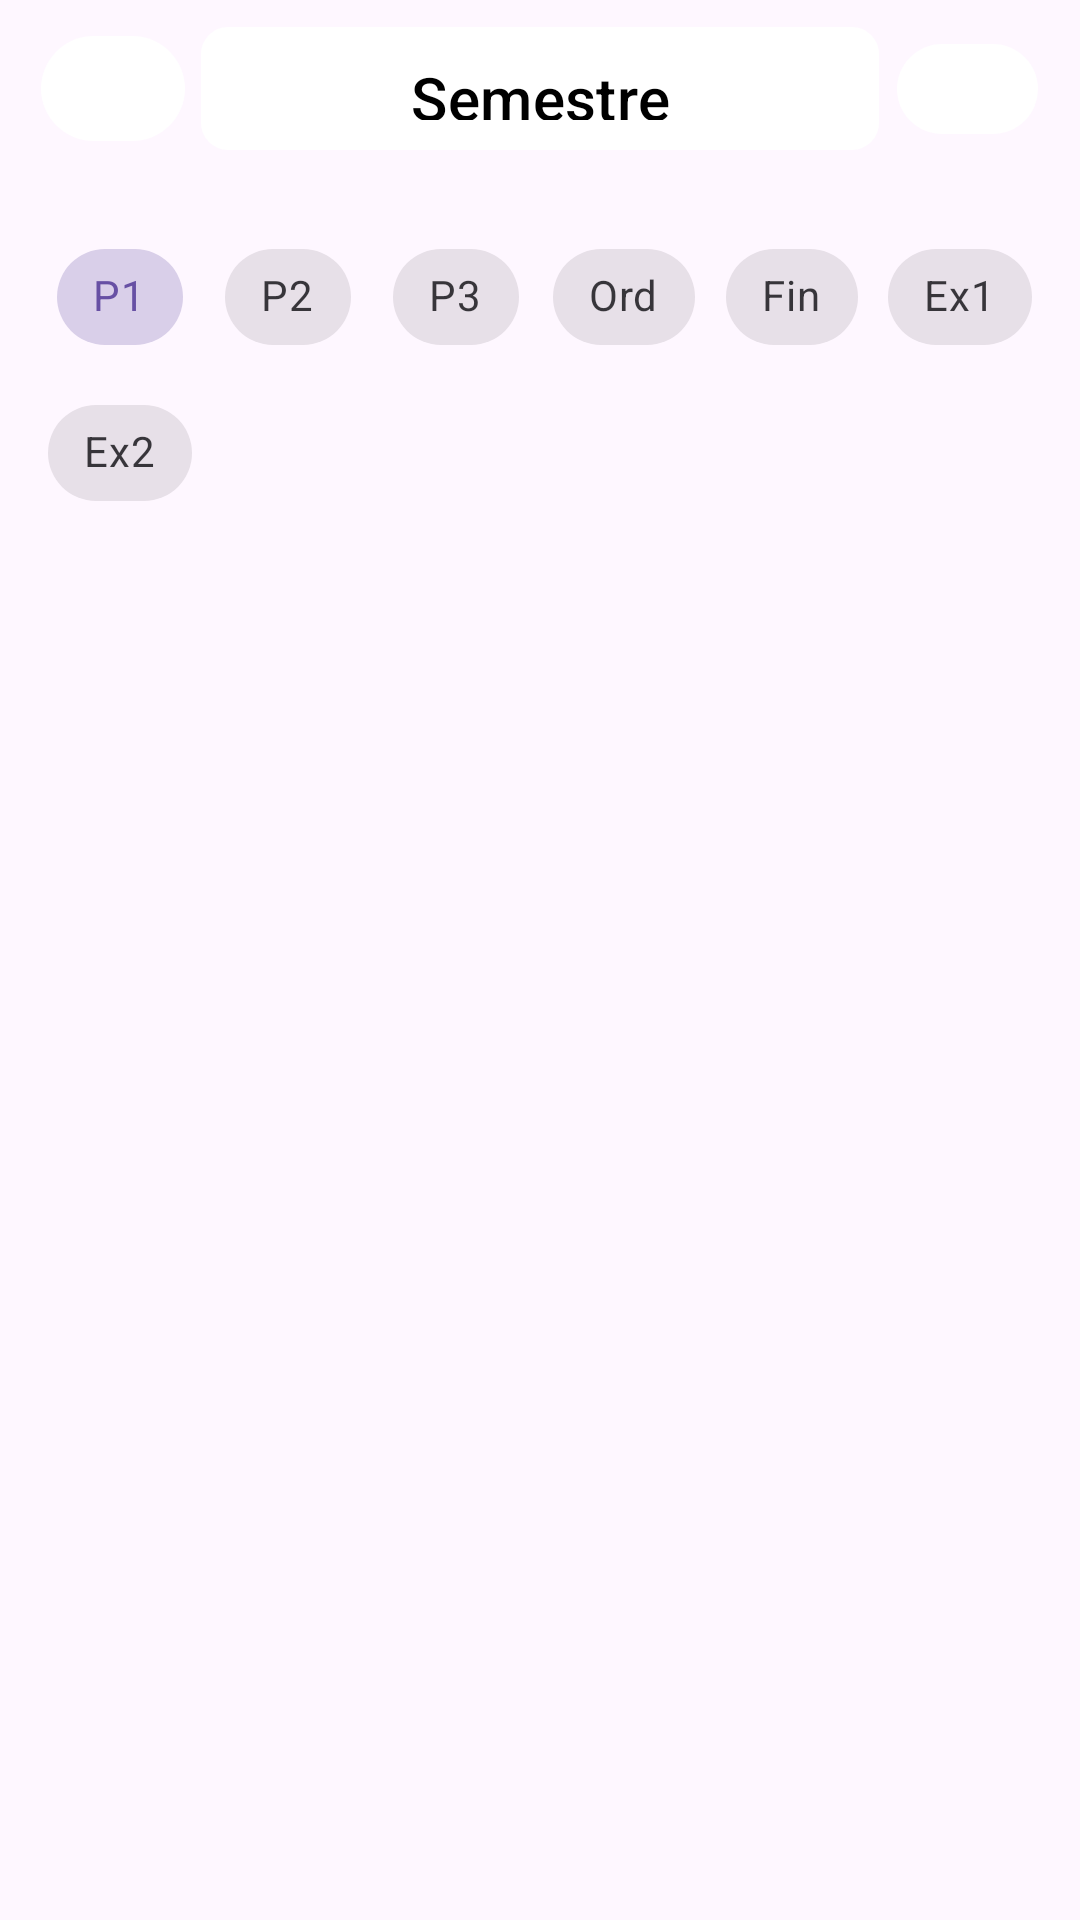

Layout XML and referenced resources for this Android screen:
<!-- AndroidManifest.xml: application theme Theme.PryCalificaciones -->
<!-- res/layout/activity_contenedor_calificaciones.xml -->
<?xml version="1.0" encoding="utf-8"?>
<androidx.constraintlayout.widget.ConstraintLayout
    xmlns:android="http://schemas.android.com/apk/res/android"
    xmlns:app="http://schemas.android.com/apk/res-auto"
    xmlns:tools="http://schemas.android.com/tools"
    android:id="@+id/main"
    android:layout_width="match_parent"
    android:layout_height="match_parent">

    <androidx.constraintlayout.widget.ConstraintLayout
        android:id="@+id/tvPerfil"
        android:layout_width="0dp"
        android:layout_height="wrap_content"
        android:backgroundTint="@color/cardview_light_background"
        android:padding="8dp"
        app:layout_constraintEnd_toEndOf="parent"
        app:layout_constraintStart_toStartOf="parent"
        app:layout_constraintTop_toTopOf="parent">

        
        <com.google.android.material.button.MaterialButton
            android:id="@+id/btnIzquierdo"
            android:layout_width="48dp"
            android:layout_height="43dp"
            app:backgroundTint="@color/white"
            app:icon="@drawable/ic_back"
            app:iconTint="@color/black"
            app:layout_constraintBottom_toBottomOf="parent"
            app:layout_constraintEnd_toStartOf="@+id/btnSemestre"
            app:layout_constraintStart_toStartOf="parent"
            app:layout_constraintTop_toTopOf="parent" />

        

        

        <com.google.android.material.button.MaterialButton
            android:id="@+id/btnSemestre"
            android:layout_width="226dp"
            android:layout_height="41dp"
            android:text="Semestre"
            android:gravity="center"
            android:textColor="#000000"
            android:textSize="20sp"
            android:background="@drawable/fondo_selector_semestre"
            app:backgroundTint="@color/white"
            app:layout_constraintBottom_toBottomOf="parent"
            app:layout_constraintEnd_toEndOf="parent"
            app:layout_constraintStart_toStartOf="parent"
            app:layout_constraintTop_toTopOf="parent" />

        <com.google.android.material.button.MaterialButton
            android:id="@+id/btnDerecho"
            android:layout_width="47dp"
            android:layout_height="38dp"
            app:backgroundTint="@color/white"
            android:gravity="center"
            app:iconTint="@color/black"
            app:icon="@drawable/ic_next"
            app:layout_constraintBottom_toBottomOf="parent"
            app:layout_constraintEnd_toEndOf="parent"
            app:layout_constraintStart_toEndOf="@+id/btnSemestre"
            app:layout_constraintTop_toTopOf="parent" />

    </androidx.constraintlayout.widget.ConstraintLayout>


    <com.google.android.material.chip.ChipGroup
        android:id="@+id/chipGroupFilters"
        android:layout_width="0dp"
        android:layout_height="wrap_content"
        app:layout_constraintTop_toBottomOf="@id/tvPerfil"
        app:layout_constraintStart_toStartOf="parent"
        app:layout_constraintEnd_toEndOf="parent"
        android:padding="16dp"
        app:singleLine="false"
        app:selectionRequired="true"
        app:singleSelection="true"
        app:chipSpacingHorizontal="8dp"
        app:chipSpacingVertical="4dp">

        
        <com.google.android.material.chip.Chip
            style="@style/Widget.MaterialComponents.Chip.Choice"
            android:layout_width="wrap_content"
            android:layout_height="wrap_content"
            android:checked="true"
            android:text="P1" />

        <com.google.android.material.chip.Chip
            style="@style/Widget.MaterialComponents.Chip.Choice"
            android:layout_width="wrap_content"
            android:layout_height="wrap_content"
            android:text="P2" />

        <com.google.android.material.chip.Chip
            style="@style/Widget.MaterialComponents.Chip.Choice"
            android:layout_width="wrap_content"
            android:layout_height="wrap_content"
            android:text="P3" />







        <com.google.android.material.chip.Chip
            style="@style/Widget.MaterialComponents.Chip.Choice"
            android:layout_width="wrap_content"
            android:layout_height="wrap_content"
            android:text="Ord" />

        <com.google.android.material.chip.Chip
            style="@style/Widget.MaterialComponents.Chip.Choice"
            android:layout_width="wrap_content"
            android:layout_height="wrap_content"
            android:text="Fin" />

        <com.google.android.material.chip.Chip
            style="@style/Widget.MaterialComponents.Chip.Choice"
            android:layout_width="wrap_content"
            android:layout_height="wrap_content"
            android:text="Ex1" />

        <com.google.android.material.chip.Chip
            style="@style/Widget.MaterialComponents.Chip.Choice"
            android:layout_width="wrap_content"
            android:layout_height="wrap_content"
            android:text="Ex2" />
    </com.google.android.material.chip.ChipGroup>


    <androidx.recyclerview.widget.RecyclerView
        android:id="@+id/vistaCalificaciones"
        android:layout_width="0dp"
        android:layout_height="0dp"
        app:layout_constraintBottom_toBottomOf="parent"
        app:layout_constraintEnd_toEndOf="parent"
        app:layout_constraintHorizontal_bias="0.0"
        app:layout_constraintStart_toStartOf="parent"
        app:layout_constraintTop_toBottomOf="@+id/chipGroupFilters"
        app:layout_constraintVertical_bias="1.0" />
    <View
        android:id="@+id/blurOverlaySpinner"
        android:layout_width="0dp"
        android:layout_height="0dp"
        android:background="#CCFFFFFF"
        android:visibility="gone"
        app:layout_constraintTop_toTopOf="parent"
        app:layout_constraintBottom_toBottomOf="parent"
        app:layout_constraintStart_toStartOf="parent"
        app:layout_constraintEnd_toEndOf="parent"/>

    <FrameLayout
        android:id="@+id/contenedorSpinner"
        android:layout_width="0dp"
        android:layout_height="0dp"
        android:background="#CCFFFFFF"
        android:visibility="gone"
        app:layout_constraintBottom_toBottomOf="parent"
        app:layout_constraintEnd_toEndOf="parent"
        app:layout_constraintHeight_percent="0.5"
        app:layout_constraintStart_toStartOf="parent"
        app:layout_constraintTop_toTopOf="parent"
        app:layout_constraintVertical_bias="1.0" />


</androidx.constraintlayout.widget.ConstraintLayout>
<!-- resources referenced by this layout -->
<resources>
  <color name="black">#FF000000</color>
  <color name="white">#FFFFFFFF</color>
  <!-- drawable fondo_selector_semestre (drawable) -->
  <shape xmlns:android="http://schemas.android.com/apk/res/android"
      android:shape="rectangle">
      <solid android:color="@color/cardview_light_background"/>
      <stroke android:width="2dp" android:color="#000000"/>
      <corners android:radius="8dp"/>
  </shape>
  <style name="Theme.PryCalificaciones" parent="Base.Theme.PryCalificaciones" />
  <style name="Base.Theme.PryCalificaciones" parent="Theme.Material3.DayNight.NoActionBar">
          
          
      </style>
</resources>
